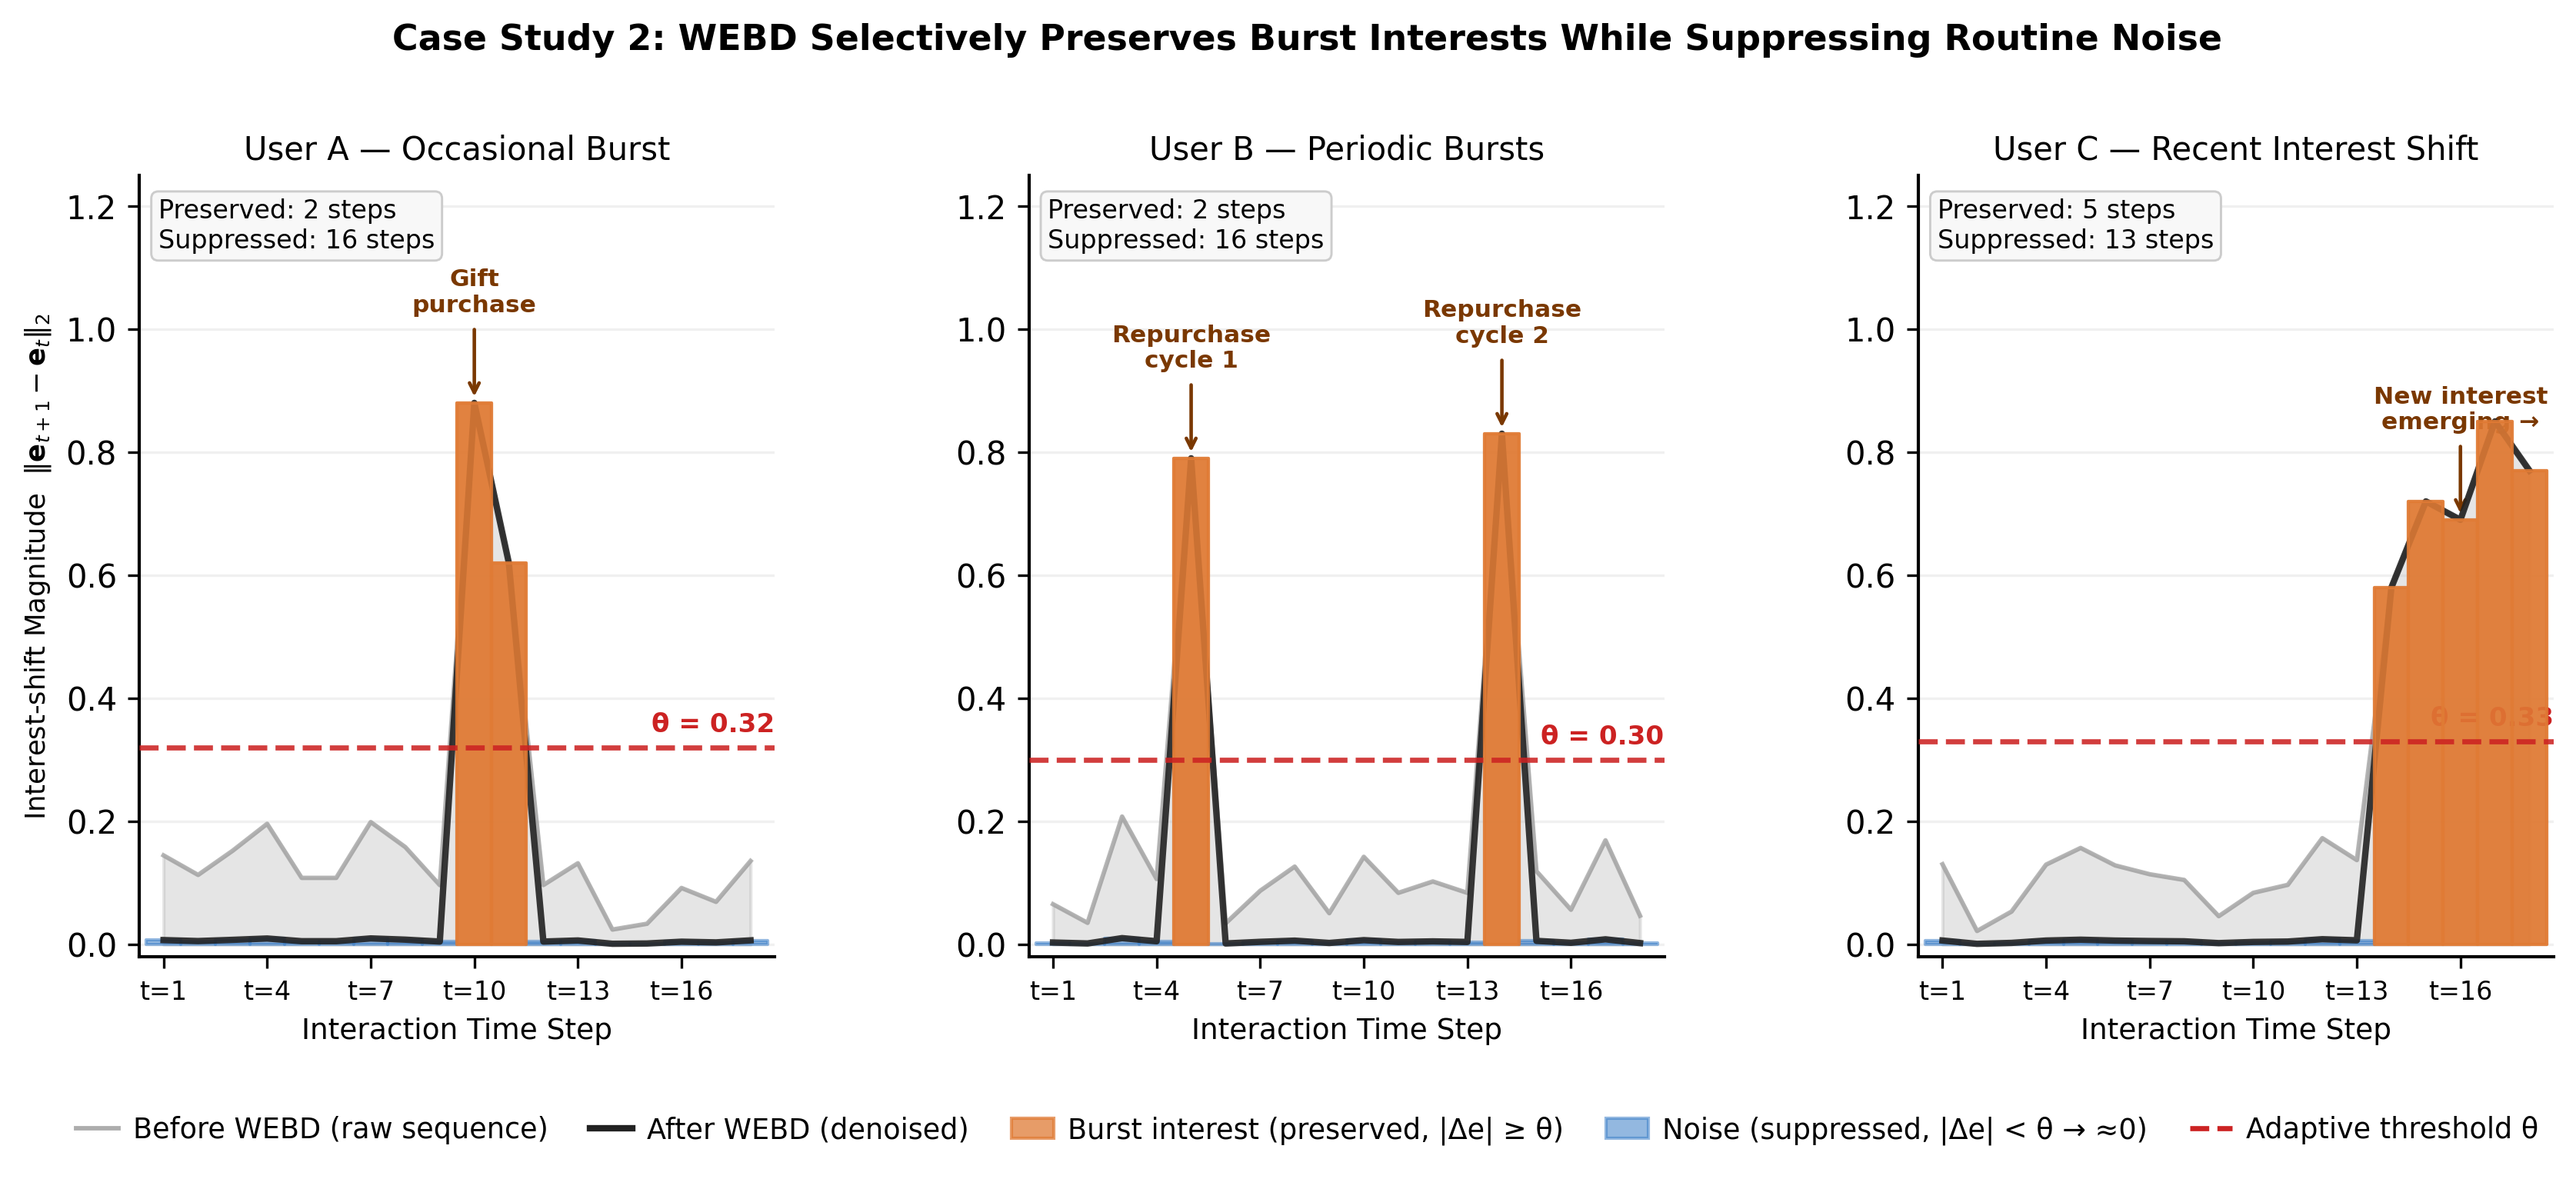

Write Python code to recreate this figure.
"""
Case 2 schematic v2: Time-domain view of WEBD burst preservation.
Shows raw interest-shift magnitude over time, threshold, and what WEBD keeps vs suppresses.
Run from: /data0/yejinxuan/workspace/CEBNet
"""
import numpy as np
import matplotlib
matplotlib.use('Agg')
import matplotlib.pyplot as plt
import matplotlib.gridspec as gridspec
import matplotlib.patches as mpatches

plt.rcParams.update({'font.family': 'DejaVu Sans', 'font.size': 10, 'axes.linewidth': 1.0})

np.random.seed(42)

def make_seq(L, bursts, noise_scale=0.08):
    """bursts: list of (position, magnitude)"""
    seq = np.abs(np.random.normal(0.12, noise_scale, L))
    seq = np.clip(seq, 0.02, 0.25)
    for pos, mag in bursts:
        seq[pos] = mag
    return seq

L = 18

# User A: one sudden burst in the middle (gift purchase)
rawA = make_seq(L, [(9, 0.88), (10, 0.62)], noise_scale=0.05)
thrA = 0.32
burstA = {9: 'Gift\npurchase', 10: ''}

# User B: two periodic bursts (monthly repurchase)
rawB = make_seq(L, [(4, 0.79), (13, 0.83)], noise_scale=0.06)
thrB = 0.30
burstB = {4: 'Repurchase\ncycle 1', 13: 'Repurchase\ncycle 2'}

# User C: recent sustained new interest (last 4 steps are all high)
rawC = make_seq(L, [(13, 0.58), (14, 0.72), (15, 0.69), (16, 0.85), (17, 0.77)], noise_scale=0.05)
thrC = 0.33
burstC = {15: 'New interest\nemerging →'}

users = [
    (rawA, thrA, burstA, 'User A', 'Occasional Burst'),
    (rawB, thrB, burstB, 'User B', 'Periodic Bursts'),
    (rawC, thrC, burstC, 'User C', 'Recent Interest Shift'),
]

C_RAW   = '#AAAAAA'
C_BURST = '#E07B35'
C_NOISE = '#3A7EC8'
C_THR   = '#CC2222'

fig = plt.figure(figsize=(13.5, 4.4))
gs  = gridspec.GridSpec(1, 3, wspace=0.40)

for col, (raw, thr, burst_annot, ulbl, subtitle) in enumerate(users):
    ax = fig.add_subplot(gs[col])
    t  = np.arange(L)

    burst_mask = raw >= thr
    noise_mask = ~burst_mask

    # After WEBD: burst kept, noise flattened to near-zero
    after = raw.copy()
    after[noise_mask] = raw[noise_mask] * 0.05   # suppressed to ~0

    # Draw raw as gray background line + shading
    ax.fill_between(t, 0, raw, color=C_RAW, alpha=0.30, zorder=1)
    ax.plot(t, raw, color='#999999', lw=1.4, alpha=0.7, zorder=2, label='Before WEBD (raw)')

    # Draw after as colored line
    ax.plot(t, after, color='#222222', lw=2.0, alpha=0.9, zorder=4, label='After WEBD (denoised)')

    # Shade burst regions (orange)
    for i in t:
        if burst_mask[i]:
            ax.fill_between([i - 0.5, i + 0.5], 0, raw[i],
                            color=C_BURST, alpha=0.55, zorder=3)
            ax.fill_between([i - 0.5, i + 0.5], 0, after[i],
                            color=C_BURST, alpha=0.88, zorder=4)

    # Shade noise regions (blue, very small)
    for i in t:
        if noise_mask[i]:
            ax.fill_between([i - 0.5, i + 0.5], 0, after[i],
                            color=C_NOISE, alpha=0.55, zorder=3)

    # Threshold line
    ax.axhline(thr, color=C_THR, lw=1.6, ls='--', alpha=0.88, zorder=5)
    ax.text(L - 0.3, thr + 0.025, f'θ = {thr:.2f}',
            color=C_THR, fontsize=8.2, ha='right', fontweight='bold')

    # Burst annotations
    for pos, txt in burst_annot.items():
        if txt == '': continue
        yval = raw[pos]
        ax.annotate(txt,
            xy=(pos, yval), xytext=(pos, yval + 0.14),
            ha='center', va='bottom', fontsize=7.5, color='#7A3800', fontweight='bold',
            arrowprops=dict(arrowstyle='->', color='#7A3800', lw=1.1))

    # Stats box
    n_burst = burst_mask.sum()
    n_noise = noise_mask.sum()
    ax.text(0.03, 0.97,
            f'Preserved: {n_burst} steps\nSuppressed: {n_noise} steps',
            transform=ax.transAxes, ha='left', va='top', fontsize=8.0,
            bbox=dict(boxstyle='round,pad=0.28', facecolor='#F8F8F8',
                      edgecolor='#CCCCCC', linewidth=0.7))

    ax.set_xlim(-0.7, L - 0.3)
    ax.set_ylim(-0.02, 1.25)
    ax.set_xticks(np.arange(0, L, 3))
    ax.set_xticklabels([f't={i+1}' for i in range(0, L, 3)], fontsize=8.0)
    ax.set_xlabel('Interaction Time Step', fontsize=9)
    if col == 0:
        ax.set_ylabel(r'Interest-shift Magnitude  $\|\mathbf{e}_{t+1}-\mathbf{e}_t\|_2$', fontsize=8.5)
    ax.set_title(f'{ulbl} — {subtitle}', fontsize=10, pad=5)
    ax.grid(axis='y', alpha=0.18)
    ax.spines['top'].set_visible(False)
    ax.spines['right'].set_visible(False)

# Legend
raw_line  = plt.Line2D([0],[0], color='#999999', lw=1.4, alpha=0.8, label='Before WEBD (raw sequence)')
aft_line  = plt.Line2D([0],[0], color='#222222', lw=2.0, label='After WEBD (denoised)')
bst_patch = mpatches.Patch(color=C_BURST, alpha=0.75, label='Burst interest (preserved, |Δe| ≥ θ)')
noi_patch = mpatches.Patch(color=C_NOISE, alpha=0.55, label='Noise (suppressed, |Δe| < θ → ≈0)')
thr_line  = plt.Line2D([0],[0], color=C_THR, lw=1.6, ls='--', label='Adaptive threshold θ')

fig.legend(handles=[raw_line, aft_line, bst_patch, noi_patch, thr_line],
           loc='lower center', bbox_to_anchor=(0.5, -0.10),
           ncol=5, fontsize=8.8, frameon=False,
           handlelength=1.5, handletextpad=0.5, columnspacing=1.5)

fig.suptitle(
    'Case Study 2: WEBD Selectively Preserves Burst Interests While Suppressing Routine Noise',
    fontsize=11, fontweight='bold', y=1.03)

plt.savefig('./figures/case2_schematic_v2.pdf', bbox_inches='tight', dpi=300)
plt.savefig('./figures/case2_schematic_v2.png', bbox_inches='tight', dpi=300)
print('Saved ./figures/case2_schematic_v2.png')
